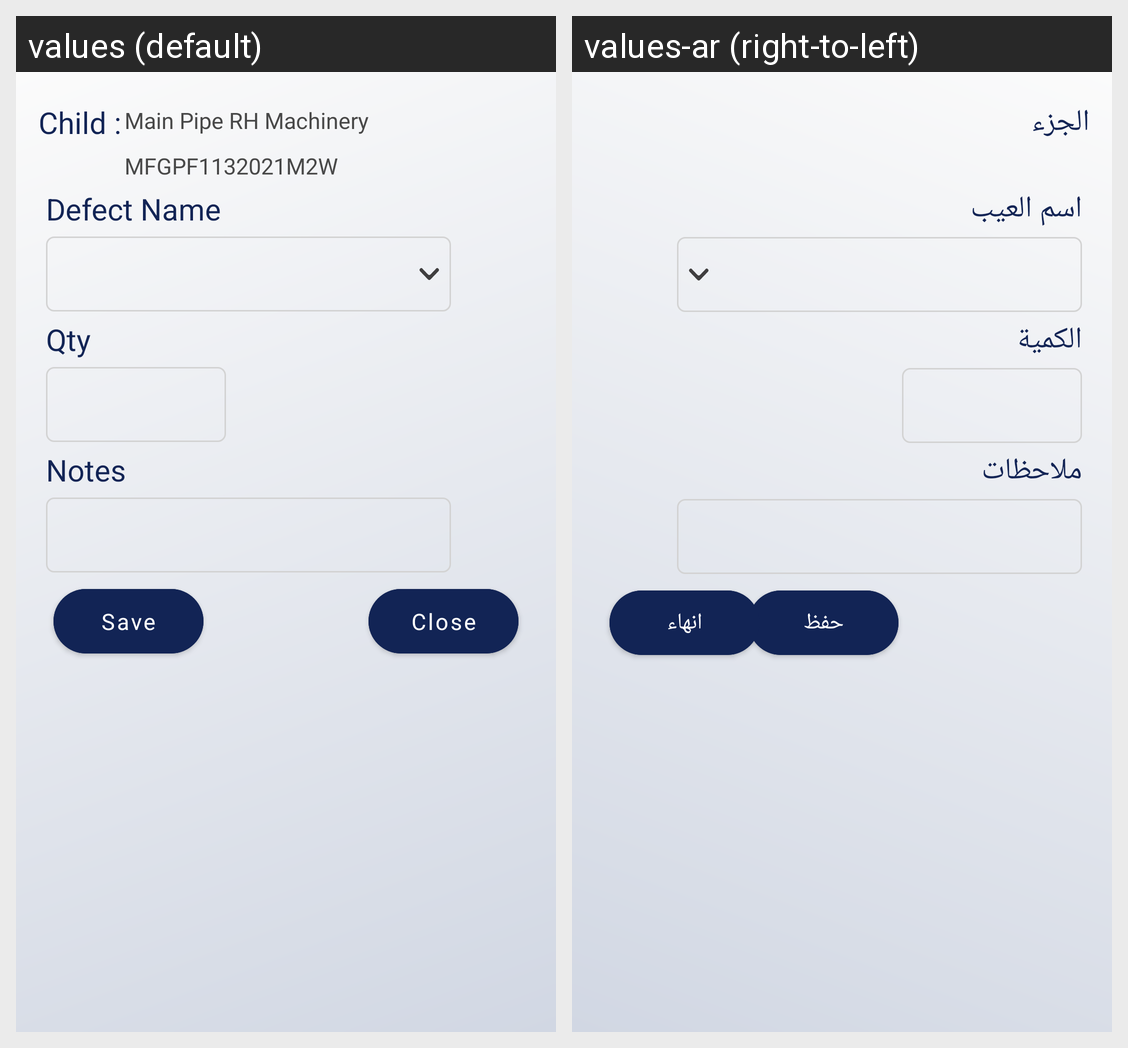

Translations of the strings shown on this Android screen, per locale in the grid:
Android screen res/layout/adddefectdialog.xml rendered under 2 locales, left to right: values (default), values-ar (right-to-left). Device: Nexus 5 (rendered at 1080×1920; each locale shown at half size, 540×960, under a caption strip naming it); theme MainTheme.
Strings drawn on this screen, with the default value and each locale's value (text and hints the layout hard-codes, and strings that could not be matched under every locale, appear in the picture but are not listed):

child
  values: Child :
  values-ar: الجزء

defect_name
  values: Defect Name
  values-ar: اسم العيب

qty
  values: Qty
  values-ar: الكمية

notes
  values: Notes
  values-ar: ملاحظات

save
  values: Save
  values-ar: حفظ

close
  values: Close
  values-ar: انهاء
